Run: headless pygame with SDL's dummy video driver; simulated clock (each Clock.tick advances the game by its frame time, no real sleeping); random seed 0; keys injected as events and as key.get_pressed() state; mouse plan: one left click at the window centre at the start of phase 2, then a move to the lower-right quarter at the start of phase 3.
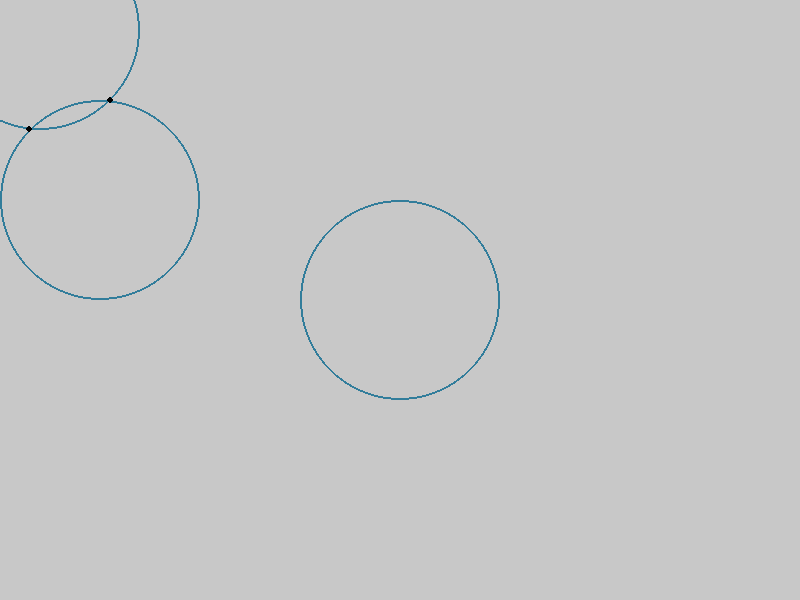
Frame 1 of 4 · flips 1–60 · no input
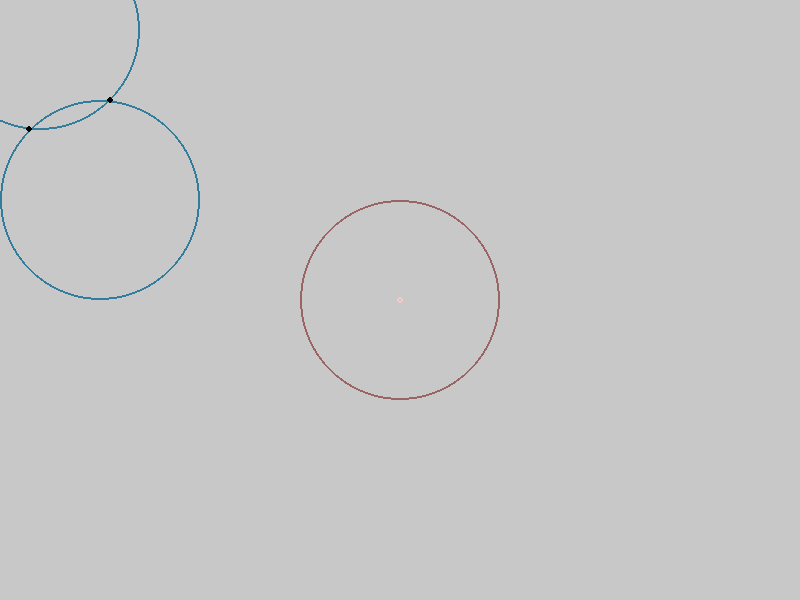
Frame 2 of 4 · flips 61–180 · clicked the window centre · tapped SPACE, RETURN · held RIGHT (→), D
Frame 3 of 4 · flips 181–300 · moved the mouse to the lower-right quarter · held DOWN (↓), S · screen unchanged from frame 2, image omitted
Frame 4 of 4 · flips 301–420 · held LEFT (←), A, UP (↑), W · screen unchanged from frame 3, image omitted

The pygame program that drew these frames:

import pygame

pygame.init()
screen = pygame.display.set_mode((800, 600))
clock = pygame.time.Clock()
running = True
defaultRadius = 100;

class DraggableCircle:
    def __init__(self, x, y, radius):
        self.x = x
        self.y = y
        self.radius = radius
        self.dragging = False
        self.scale = 1.0
        self.selected = False
        
    def distance_to_point(self, point):
        return ((self.x - point[0])**2 + (self.y - point[1])**2)**0.5

    def snap_to_closest_circle_edge(self, circles):
        SNAP_RADIUS = 30
        if not pygame.key.get_pressed()[pygame.K_LSHIFT]:
            return
            
        # First check intersections
        for i in range(len(circles)):
            for j in range(i+1, len(circles)):
                if circles[i] != self and circles[j] != self:
                    points = find_intersections(circles[i], circles[j])
                    for point in points:
                        if ((point[0] - self.x)**2 + (point[1] - self.y)**2) < SNAP_RADIUS**2:
                            self.x = point[0]
                            self.y = point[1]
                            return

        # If no intersection points nearby, check circle edges
        for circle in circles:
            if circle != self:
                dx = circle.x - self.x
                dy = circle.y - self.y 
                d = (dx**2 + dy**2)**0.5
                if abs(d - circle.radius * circle.scale) < SNAP_RADIUS:
                    # Normalize and place on edge
                    self.x = circle.x - (dx/d) * circle.radius * circle.scale
                    self.y = circle.y - (dy/d) * circle.radius * circle.scale
                    return
                    
    def snap_to_intersection_points(self, circles):
        SNAP_RADIUS = 30
        keys = pygame.key.get_pressed()
        if not keys[pygame.K_LSHIFT] and not keys[pygame.K_RSHIFT]:
            return
            
        # Get current mouse position for relative movement
        mouse_x, mouse_y = pygame.mouse.get_pos()
        
        # Check all intersection points
        for i in range(len(circles)):
            for j in range(i+1, len(circles)):
                if circles[i] != self and circles[j] != self:
                    points = find_intersections(circles[i], circles[j])
                    for point in points:
                        # Calculate offset to maintain relative movement
                        if self.distance_to_point(point) < SNAP_RADIUS:
                            offset_x = mouse_x - point[0]
                            offset_y = mouse_y - point[1]
                            self.x = mouse_x - offset_x
                            self.y = mouse_y - offset_y
                            return           
    def draw(self):
        if self.selected:
            pygame.draw.circle(screen, (155, 100, 100), 
                         (int(self.x), int(self.y)), 
                         int(self.radius * self.scale),2)
            pygame.draw.circle(screen, (255, 200, 200), 
                         (int(self.x), int(self.y)), 
                         3,2)
        else:
            pygame.draw.circle(screen, (50, 125, 155), 
                            (int(self.x), int(self.y)), 
                            int(self.radius * self.scale),2)
        
    def handle_event(self, event):
        if event.type == pygame.MOUSEBUTTONDOWN:
            if self.is_clicked(event.pos):
                for circle in circles:
                    circle.selected = False
                self.selected = True
                self.dragging = True
            else:
                self.selected = False
        elif event.type == pygame.MOUSEBUTTONUP:
            self.dragging = False
        elif event.type == pygame.MOUSEMOTION and self.dragging and self.selected:
            self.x, self.y = event.pos
            self.snap_to_closest_circle_edge(circles)
            self.snap_to_intersection_points(circles)
        elif event.type == pygame.MOUSEWHEEL and self.selected:
            mouse_x, mouse_y = pygame.mouse.get_pos()
            if ((mouse_y - self.y)**2 + (mouse_x - self.x)**2)**0.5 < self.radius:
                self.scale += event.y * 0.1
            
    def is_clicked(self, pos):
        return ((self.x - pos[0])**2 + (self.y - pos[1])**2) <= self.radius**2
  
circles = [DraggableCircle(400, 300, defaultRadius),DraggableCircle(40, 30, defaultRadius),DraggableCircle(100, 200, defaultRadius)]
def find_intersections(circle1, circle2):
    dx = circle2.x - circle1.x
    dy = circle2.y - circle1.y
    d = (dx**2 + dy**2)**0.5
    r1 = circle1.radius * circle1.scale
    r2 = circle2.radius * circle2.scale
    if d == 0:
        return []
    # Check if circles intersect
    if d > r1 + r2 or d < abs(r1 - r2):
        return []
    
    # Find intersection points
    a = (r1**2 - r2**2 + d**2)/(2*d)
    h = (r1**2 - a**2)**0.5
    
    x2 = circle1.x + (dx * a)/d
    y2 = circle1.y + (dy * a)/d
    
    # Calculate intersection points
    ix1 = x2 + h*(dy)/d
    iy1 = y2 - h*(dx)/d
    ix2 = x2 - h*(dy)/d
    iy2 = y2 + h*(dx)/d
    
    return [(ix1, iy1), (ix2, iy2)]
while running:

    # poll for events
    # pygame.QUIT event means the user clicked X to close your window
    for event in pygame.event.get():
        if event.type == pygame.QUIT:
            running = False
        if event.type == pygame.KEYDOWN:
            if event.key == pygame.K_d:
                circles = [c for c in circles if not c.selected]
            elif event.key == pygame.K_n:
                mouse_x, mouse_y = pygame.mouse.get_pos()
                circles.append(DraggableCircle(mouse_x, mouse_y, defaultRadius))
        for circle in circles:
            circle.handle_event(event)
    screen.fill((200,200,200))
    for circle in circles:
        circle.draw()
    for i in range(len(circles)):
        for j in range(i+1, len(circles)):
            points = find_intersections(circles[i], circles[j])
            for point in points:
                pygame.draw.circle(screen, (0,0,0), (int(point[0]), int(point[1])), 3)
    pygame.display.flip()

pygame.quit()
